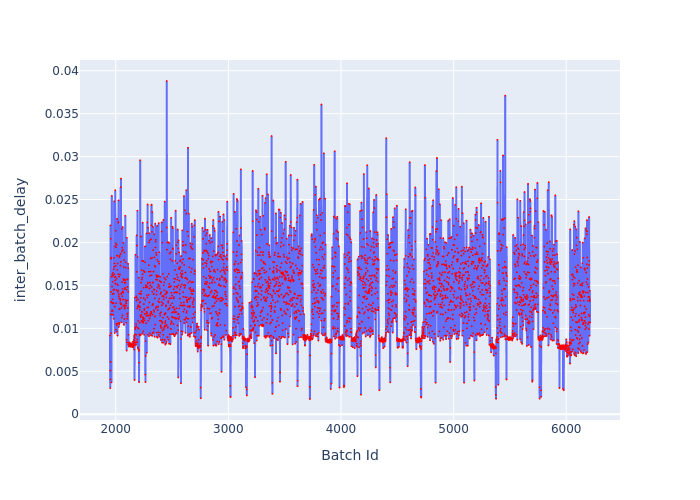

Data behind this chart, as committed beside it:
Batch Id, inter_batch_delay
1949, 0.00918
1950, 0.005098
1951, 0.003038
1952, 0.00406
1953, 0.02199
1954, 0.006093
1955, 0.01162
1956, 0.02043
1957, 0.01811
1958, 0.01426
1959, 0.009438
1960, 0.01825
1961, 0.01311
1962, 0.003711
1963, 0.016
1964, 0.01299
1965, 0.02543
1966, 0.01201
1967, 0.01487
1968, 0.01209
1969, 0.01624
1970, 0.01158
1971, 0.01399
1972, 0.01339
1973, 0.01542
1974, 0.01204
1975, 0.01646
1976, 0.0129
1977, 0.01611
1978, 0.0116
1979, 0.01448
1980, 0.01297
1981, 0.01405
1982, 0.0169
1983, 0.01111
1984, 0.01821
1985, 0.01718
1986, 0.02479
1987, 0.01452
1988, 0.0163
1989, 0.01757
1990, 0.01254
1991, 0.009461
1992, 0.01254
1993, 0.01596
1994, 0.01559
1995, 0.01954
1996, 0.02609
1997, 0.01522
1998, 0.016
1999, 0.02136
2000, 0.01728
2001, 0.01988
2002, 0.009847
2003, 0.01944
2004, 0.01291
2005, 0.01446
2006, 0.01054
2007, 0.01577
2008, 0.009603
... 4,203 more rows
